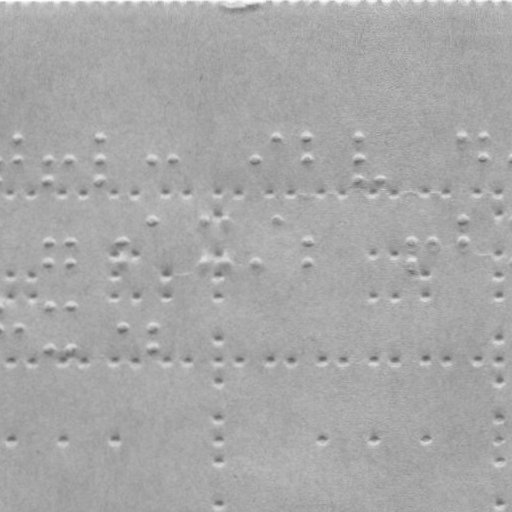

The table this chart was drawn from, first rows:
x, y
20.2, 137.7
20.24, 158.7
51.24, 158.6
51.27, 180.6
73.24, 158.6
102.2, 137.5
102.2, 158.5
102.3, 180.5
154.2, 158.4
176.2, 158.4
259.2, 158.2
280.2, 137.2
310.2, 137.2
310.2, 158.2
362.2, 137.1
362.2, 158.1
362.3, 180.1
384.3, 180
465.2, 136.9
487.2, 136.8
487.2, 157.8
51.38, 240.6
51.42, 262.6
73.38, 240.6
73.42, 262.6
124.4, 240.5
124.4, 262.5
154.3, 220.4
207.3, 220.3
207.4, 262.3
228.3, 220.3
228.4, 262.3
259.4, 262.2
280.3, 220.2
310.4, 240.2
310.4, 262.2
413.4, 240
413.4, 262
435.4, 239.9
465.3, 219.9
465.4, 239.9
20.53, 327.7
51.49, 305.6
51.57, 348.6
73.49, 305.6
73.57, 348.6
124.5, 327.5
154.5, 327.4
154.6, 348.4
12.29, 193.7
33.29, 193.6
64.29, 193.6
85.29, 193.6
116.3, 193.5
136.3, 193.5
167.3, 193.4
189.3, 193.4
219.3, 193.3
219.3, 214.3
241.3, 193.3
... 72 more rows
